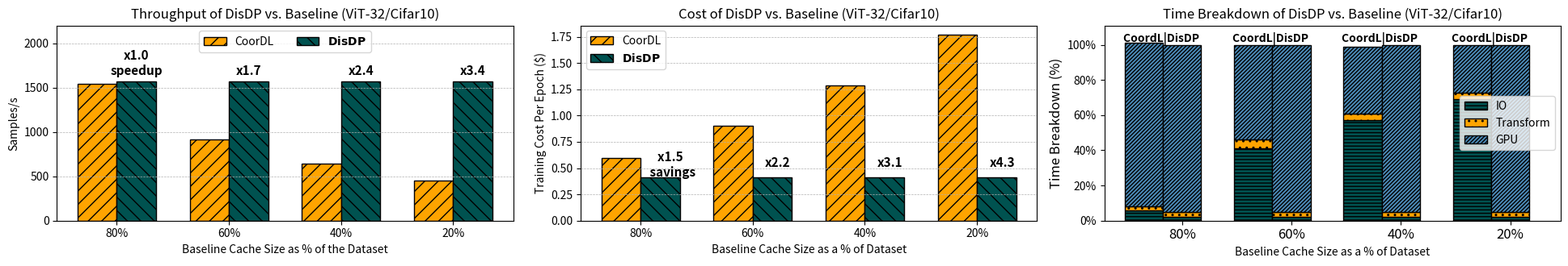

Here is the Python script that generated this plot:
from typing import Dict
import matplotlib.pyplot as plt
import numpy as np
from matplotlib.patches import Patch
from matplotlib.ticker import FuncFormatter

def percent_formatter(x, pos):
    return f'{int(x)}%'

# Custom formatter to display Y-tick labels in 'K'
def thousands_formatter(x, pos):
    return f'{x / 1000:.1f}K'
# Custom formatter to add a dollar sign to Y-ticks in the cost subplot
def dollar_formatter(x, pos):
    return f'${x:.0f}'

visual_map = {
    r'$\bf{DisDP}$': {'color': '#005250', 'hatch': '', 'edgecolor': 'black', 'alpha': 1.0, 'marker':'o', 'linestyle':'-'},
    'CoorDL': {'color': '#FEA400', 'hatch': '', 'edgecolor': 'black', 'alpha': 1.0,  'marker':'o', 'linestyle':'-'},
}
workload_name = 'ViT-32/Cifar10'


workload_data: Dict[str, Dict[str, float]] = {}

workload_data[workload_name] =  {
    "Thoughgput" : { "CoorDL": { '80': 1544, '60': 911., '40': 644, '20': 456},
                    r'$\bf{DisDP}$': { '80': 1567, '60': 1567, '40': 1567, '20': 1567}},
    "Cost" : { "CoorDL": { '80': 0.6, '60': 0.90, '40':1.29, '20':1.77},
                r'$\bf{DisDP}$': { '80': 0.412, '60':0.412, '40': 0.412, '20': 0.412}},
    "CacheHit" : { "CoorDL": { '80': 25, '60': 50, '40': 75, '20': 100},
                    r'$\bf{DisDP}$': { '80': 100, '60': 100, '40': 100, '20': 100}},
    "Time Breakdown": {
        "IO": { "CoorDL":  { '80': 6, '60': 41, '40': 57, '20': 69},
                r'$\bf{DisDP}$': { '80': 2, '60': 2, '40': 2, '20': 2}},
        "Transform": { "CoorDL": { '80': 2, '60': 5, '40': 4, '20': 4},
                        r'$\bf{DisDP}$': {'80': 3, '60': 3, '40': 3, '20': 3}},
        "GPU": { "CoorDL": { '80': 93, '60': 54, '40': 38, '20': 27},
                r'$\bf{DisDP}$': { '80': 95, '60': 95, '40': 95, '20': 95}},
    }}

x_tick_lables = ['80%', '60%', '40%', '20%']
x_label = 'Baseline Cache Size as a % of Dataset'
barwidth = 0.35  # Width of the bars
title = 'DisDP'
baseline = 'CoorDL'
for workload in workload_data:
    fig, (ax1, ax2, ax3) = plt.subplots(nrows=1, ncols=3, figsize=(19.5, 3.4))  # Adjusted to fit within single column
    workload_throuhgput = workload_data[workload]["Thoughgput"]
    # dataset_sizes = list(workload_throuhgput["CoorDL"].keys())
    # x = np.arange(len(dataset_sizes))
    x = np.arange(len(x_tick_lables))  # X-axis positions

    # Bar plot for CoorDL
    ax1.bar(x - barwidth/2, workload_throuhgput['CoorDL'].values(),barwidth,  label='CoorDL', hatch='//', color=visual_map['CoorDL']['color'], edgecolor='black')
    # Bar plot for DisDP
    ax1.bar(x + barwidth/2, workload_throuhgput[r'$\bf{DisDP}$'].values(),barwidth, hatch='\\\\', label=r'$\bf{DisDP}$', color=visual_map[r'$\bf{DisDP}$']['color'],edgecolor='black')
    ax1.set_ylabel('Samples/s')
    ax1.set_xlabel('Baseline Cache Size as % of the Dataset')
    ax1.set_xticks(x)
    ax1.set_ylim(0, 2200) 
    ax1.set_title(f'Throughput of {title} vs. Baseline ({workload_name})', fontsize=12)
    ax1.set_xticklabels(x_tick_lables)
    ax1.legend(ncol=2, loc='upper center', fontsize=10)
    ax1.grid(axis='y', linestyle='--', linewidth=0.5)

    #label speedups
    for i, sh in enumerate(workload_throuhgput[r'$\bf{DisDP}$'].values()):
        speedup = sh/list(workload_throuhgput['CoorDL'].values())[i]
        if i == 0:
            ax1.text(x[i] + barwidth/2, sh + 50, f'x{speedup:.1f}\nspeedup', ha='center', va='bottom', fontsize=11, color='black', fontweight='bold')
        else:
            ax1.text(x[i] + barwidth/2, sh + 50, f'x{speedup:.1f}' , ha='center', va='bottom', fontsize=11, color='black', fontweight='bold')
   
    # Plotting the bars for cost
    workload_cost = workload_data[workload]["Cost"]
    ax2.bar(x - barwidth/2, workload_cost['CoorDL'].values(),barwidth,  label='CoorDL', hatch='//', color=visual_map['CoorDL']['color'], edgecolor='black')
    ax2.bar(x + barwidth/2, workload_cost[r'$\bf{DisDP}$'].values(),barwidth, hatch='\\\\', label=r'$\bf{DisDP}$', color=visual_map[r'$\bf{DisDP}$']['color'],edgecolor='black')
    ax2.set_ylabel('Training Cost Per Epoch ($)')
    ax2.set_xlabel(x_label)
    ax2.set_xticks(x)
    # ax2.set_ylim(0, 1850) 
    ax2.set_title(f'Cost of {title} vs. Baseline ({workload_name})', fontsize=12)
    ax2.set_xticklabels(x_tick_lables)
    ax2.legend(ncol=1, loc='upper left', fontsize=10)
    ax2.grid(axis='y', linestyle='--', linewidth=0.5)

    #label savings
    for i, sh in enumerate(workload_cost[r'$\bf{DisDP}$'].values()):
        savings = list(workload_cost['CoorDL'].values())[i]/sh
        if i == 0:
            ax2.text(x[i] + barwidth/2 +0.1, sh + 0.25, f'x{savings:.1f} \n savings', ha='center', va='top', fontsize=11, color='black', fontweight='bold')
        else:
            ax2.text(x[i] + barwidth/2 +0.05, sh + 0.2, f'x{savings:.1f}', ha='center', va='top', fontsize=11, color='black', fontweight='bold')

    #create a stacked bar chart for time breakdown
    # Plot 3: Time Breakdown (Stacked Bar)

    io_times = workload_data[workload]["Time Breakdown"]["IO"]
    transform_times = workload_data[workload]["Time Breakdown"]["Transform"]
    gpu_times = workload_data[workload]["Time Breakdown"]["GPU"]
    group_labels = ['CoordL', 'DisDP']  # Data loader labels for each bar group

    for label, offset in zip(io_times, range(3)):
        io_values = list(io_times[label].values())
        transform_values = list(transform_times[label].values())
        gpu_values = list(gpu_times[label].values())
         # Bar for IO
        io_bar = ax3.bar(
            x + offset * barwidth,
            io_values,
            width=barwidth,
            label='IO',
            color='#005250',
            hatch='----',
            edgecolor='black',
            # alpha=0.8
        )
        # Bar for Transform
        transform_bar = ax3.bar(
            x + offset * barwidth,
            transform_values,
            width=barwidth,
            bottom=io_values,
            label='Transform',
            color='#FEA400',
            hatch='..',
            edgecolor='black',
            # alpha=0.8
        )
        # Bar for GPU
        gpu_bar = ax3.bar(
            x + offset * barwidth,
            gpu_values,
            width=barwidth,
            bottom=[i + j for i, j in zip(io_values, transform_values)],
            label='GPU',
            color='#4C8BB8',
            hatch='///////',
            edgecolor='black',
            # alpha=0.8
        )

        # Adding labels on top of each stack
    for i, (io, transform, gpu) in enumerate(zip(io_values, transform_values, gpu_values)):
        # Calculate the top of each stack
        total_height = io + transform + gpu

        
        label = "CoordL|DisDP "
      

        # Add label above the bar (adjust y-position as needed)
        ax3.text(
            x[i] + offset * barwidth - 0.18,  # X position (left of the bar)
            total_height, 
            f'{label}',  # Format the label
            ha='center', 
            va='bottom', 
            fontsize=10, 
            fontweight='bold'
        )

    ax3.set_title(f'Time Breakdown of {title} vs. Baseline ({workload_name})', fontsize=12)
    ax3.set_ylabel('Time Breakdown (%)', fontsize=12)
    ax3.set_xlabel(x_label)
    plt.gca().yaxis.set_major_formatter(FuncFormatter(percent_formatter))
    current_ylim = ax3.get_ylim()
    padding = 5
    ax3.set_ylim(current_ylim[0], current_ylim[1] + padding)
    ax3.set_yticks(ticks=np.arange(0, 101, 20), labels=[f'{i}%' for i in np.arange(0, 101, 20)])
    xpadding = 0.1
    current_xlim = ax3.get_xlim()
    ax3.set_xlim(current_xlim[0], current_xlim[1] + xpadding)
    ax3.set_xticks(x + barwidth)
    ax3.set_xticklabels(x_tick_lables, fontsize=12)
    # Remove duplicate legend entries
    handles, labels = ax3.get_legend_handles_labels()
    unique = [(h, l) for i, (h, l) in enumerate(zip(handles, labels)) if l and labels.index(l) == i]
    ax3.legend(*zip(*unique), ncol=1, loc='center right', fontsize=10)



    # # Plot 4: Cache Hit % (Stacked Bar)
    # worklaod_cache_hit = workload_data[workload]["CacheHit"]
    # ax4.bar(x, worklaod_cache_hit['CoorDL'].values(), width=bar_width, label='CoorDL', color=visual_map['CoorDL']['color'], hatch=visual_map['CoorDL']['hatch'], edgecolor='black')
    # ax4.bar(x + bar_width, worklaod_cache_hit['Shade'].values(), width=bar_width, label='Shade', color=visual_map['Shade']['color'], hatch=visual_map['Shade']['hatch'], edgecolor='black')
    # ax4.bar(x + 2 * bar_width, worklaod_cache_hit[r'$\bf{DisDP}$'].values(), width=bar_width, label=r'$\bf{DisDP}$', color=visual_map[r'$\bf{DisDP}$']['color'], hatch=visual_map[r'$\bf{DisDP}$']['hatch'], edgecolor='black')

    # # Set y-axis label and limits for cost
    # ax4.set_ylabel('Cache Hit %', fontsize=12)
    # # Get current y-limits
    # current_ylim = ax4.get_ylim()
    # # Add padding to the upper limit
    # padding = 15
    # ax4.set_ylim(current_ylim[0], current_ylim[1] + padding)  # Extend the upper limit
    # # Optionally, adjust the legend placement if necessary
    # ax4.legend(loc='best')
    # plt.gca().yaxis.set_major_formatter(FuncFormatter(percent_formatter))
    # ax3.set_yticks(ticks=np.arange(0, 101, 20), labels=[f'{i}%' for i in np.arange(0, 101, 20)])

    # ax4.set_xticks(x + bar_width)  # Center ticks under the grouped bars
    # ax4.set_xticklabels([10, 25, 50, 75, 100], fontsize=12)
    # ax4.tick_params(axis='y', labelsize=12)
    # ax4.set_xlabel('Baseline Cache Size (% of Dataset)', fontsize=12)
    # # ax2.legend()
    # ax4.legend(ncol=3, loc='upper center', fontsize=9)

    plt.tight_layout()
    plt.show()






# # Define the cache sizes (in percentage) and corresponding throughput values
# cache_sizes = [100, 75, 50, 25]  # Cache sizes as percentage of dataset
# throughput_your_solution = [1066, 1066, 1066, 1066]  # Your solution (constant throughput)
# throughput_baseline_1 = [971, 734, 658, 596]  # Baseline 1 throughput
# throughput_baseline_2 = [971, 830, 830, 741]  # Baseline 2 throughput

# # Define the cost values (for illustration, using the same values as throughput)
# cost_your_solution = [32, 32, 32, 32]  # Your solution (constant cost)
# cost_baseline_1 = [41, 47, 52, 58]  # Baseline 1 cost
# cost_baseline_2 = [41, 41, 41, 46]  # Baseline 2 cost

# # Create a new figure and set of axes for two subplots
# fig, (ax1, ax2) = plt.subplots(nrows=1, ncols=2, figsize=(9, 3.5))

# # Plotting the lines for throughput
# ax1.plot(cache_sizes, throughput_your_solution, label=r'$\bf{DisDP}$', marker='o', linestyle='-', color=visual_map[r'$\bf{DisDP}$']['color'])
# ax1.plot(cache_sizes, throughput_baseline_1, label='CoorDL', marker='x', linestyle='--', color=visual_map['CoorDL']['color'])
# ax1.plot(cache_sizes, throughput_baseline_2, label='Shade', marker='s', linestyle='-.', color=visual_map['Shade']['color'])

# # Set y-axis label and limits for throughput
# ax1.set_ylabel('Throughput (samples/s)', fontsize=12)
# ax1.set_ylim(550, 1200)  # Adjusted limits for clarity
# ax1.set_xticks(cache_sizes)
# ax1.set_xticklabels([100, 75, 50, 25], fontsize=12)
# ax1.tick_params(axis='y', labelsize=12)
# ax1.set_xlabel('Baseline Cache Size (% of Dataset)', fontsize=12)
# ax1.legend()
# # ax1.set_title('Throughput vs. Cache Size', fontsize=14)

# # Plotting the lines for cost
# ax2.plot(cache_sizes, cost_your_solution, label=r'$\bf{DisDP}$', marker='o', linestyle='-', color=visual_map[r'$\bf{DisDP}$']['color'])
# ax2.plot(cache_sizes, cost_baseline_1, label='CoorDL', marker='x', linestyle='--', color=visual_map['CoorDL']['color'])
# ax2.plot(cache_sizes, cost_baseline_2, label='Shade', marker='s', linestyle='-.', color=visual_map['Shade']['color'])

# # Set y-axis label and limits for cost
# ax2.set_ylabel('Training Cost ($)', fontsize=12)
# ax2.set_ylim(20, 70)  # Adjust limits for clarity
# ax2.set_xticks(cache_sizes)
# ax2.set_xticklabels([100, 75, 50, 25], fontsize=12)
# ax2.tick_params(axis='y', labelsize=12)
# ax2.set_xlabel('Baseline Cache Size (% of Dataset)', fontsize=12)
# # ax2.legend(ncol=3, loc='upper center', fontsize=12)
# ax2.legend()

# # ax2.set_title('Cost vs. Cache Size', fontsize=14)

# # Adjust layout
# plt.tight_layout()

# # Display the plot
# plt.show()
